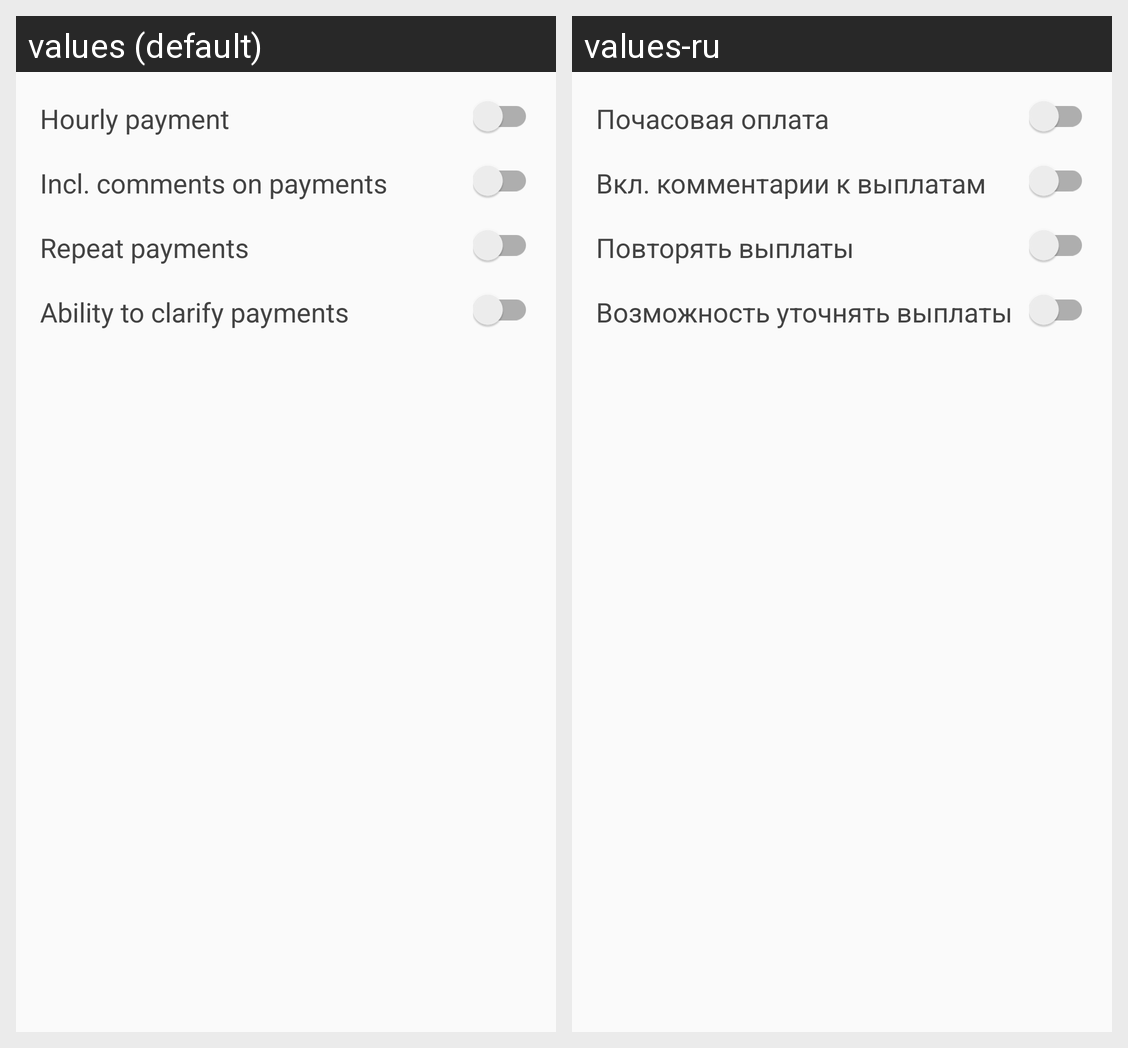

Locale-by-locale string values for the Android screen shown in this grid:
Android screen res/layout/fragment_settings.xml rendered under 2 locales, left to right: values (default), values-ru. Device: Nexus 5 (rendered at 1080×1920; each locale shown at half size, 540×960, under a caption strip naming it); theme Theme.MyFinance.
Strings drawn on this screen, with the default value and each locale's value (text and hints the layout hard-codes, and strings that could not be matched under every locale, appear in the picture but are not listed):

label_hourly_payment
  values: Hourly payment
  values-ru: Почасовая оплата

label_enabled_comments
  values: Incl. comments on payments
  values-ru: Вкл. комментарии к выплатам

label_replay_payments
  values: Repeat payments
  values-ru: Повторять выплаты

label_payments_received
  values: Ability to clarify payments
  values-ru: Возможность уточнять выплаты
